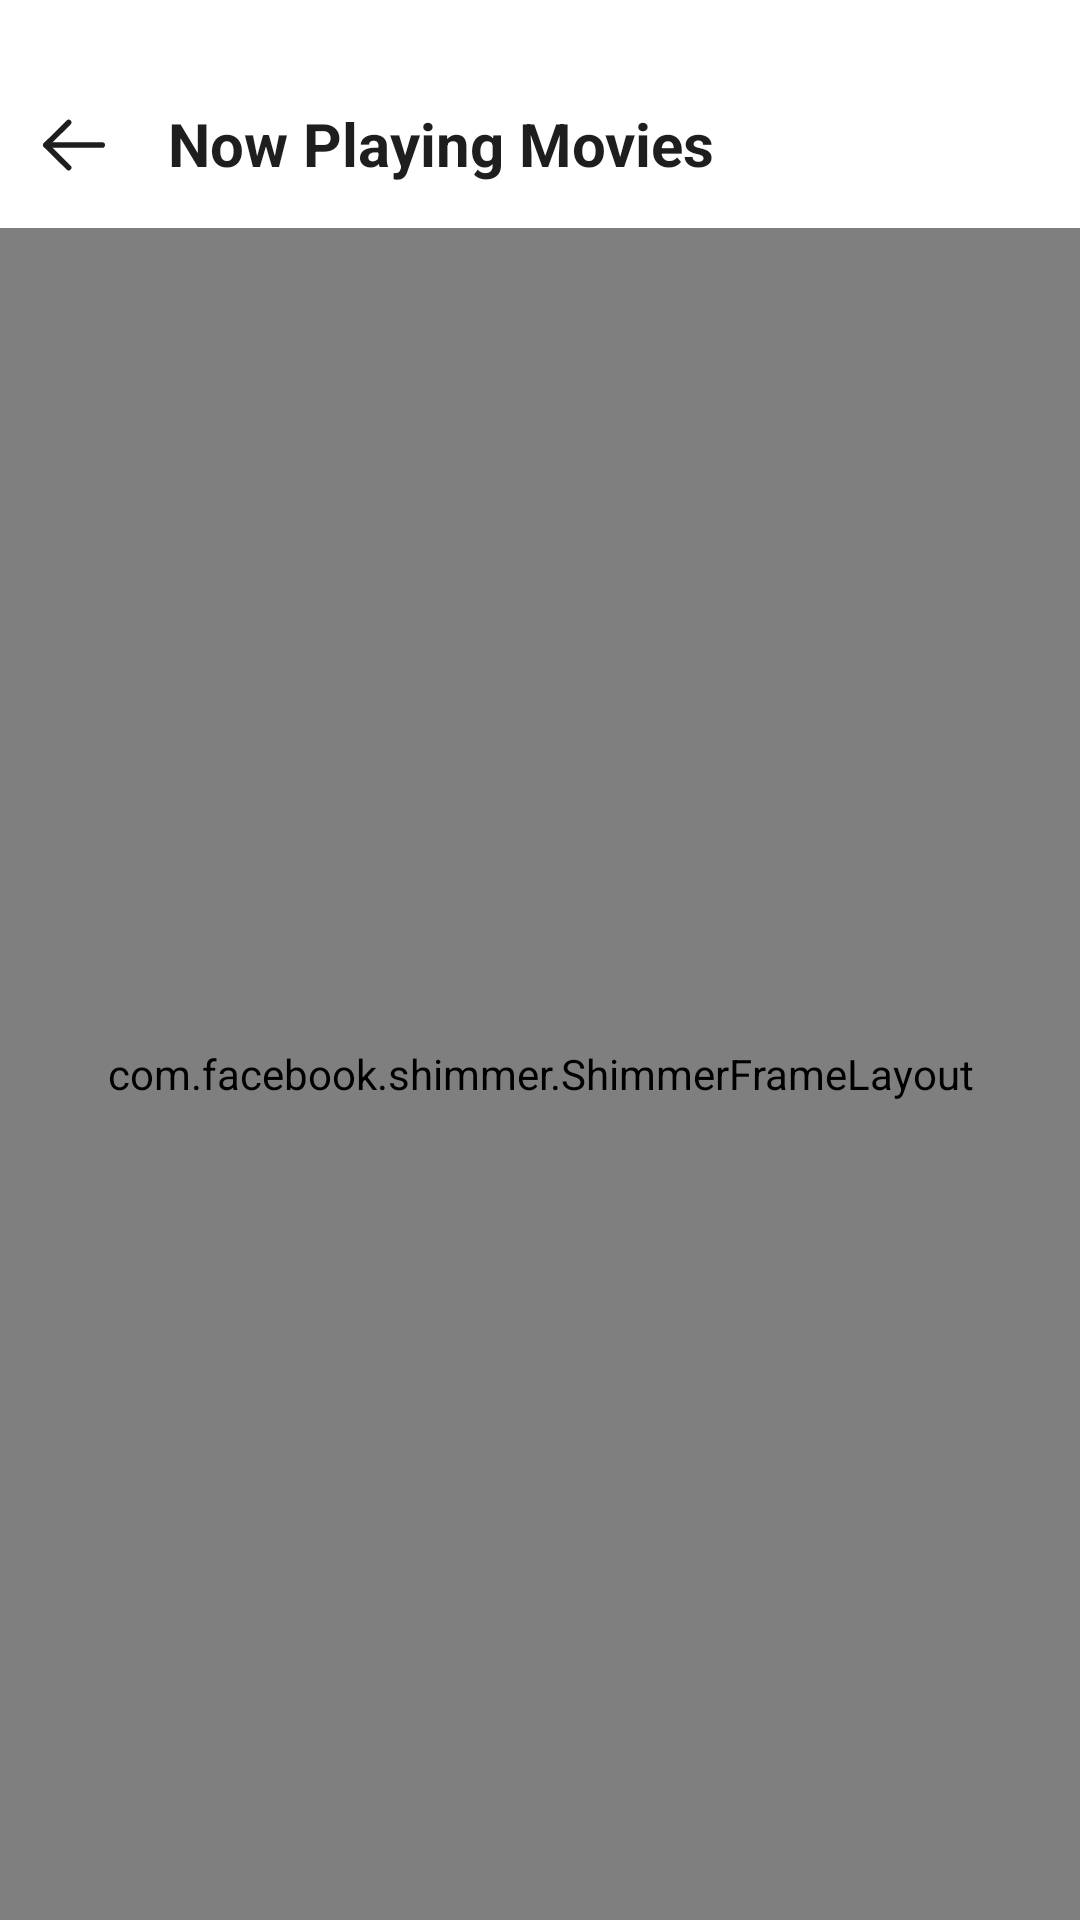

Android layout source for this screen:
<!-- AndroidManifest.xml: application theme Theme.Mova -->
<!-- res/layout/fragment_now_playing_movies.xml -->
<?xml version="1.0" encoding="utf-8"?>
<androidx.constraintlayout.widget.ConstraintLayout xmlns:android="http://schemas.android.com/apk/res/android"
    xmlns:app="http://schemas.android.com/apk/res-auto"
    xmlns:tools="http://schemas.android.com/tools"
    android:layout_width="match_parent"
    android:background="@color/background"
    android:layout_height="match_parent"
    tools:context=".ui.home.now_playing_movies.NowPlayingMoviesFragment">

    <LinearLayout
        android:id="@+id/toolbar"
        android:layout_width="match_parent"
        android:layout_height="?attr/actionBarSize"
        android:layout_marginHorizontal="10dp"
        android:layout_marginTop="20dp"
        android:gravity="center_vertical"
        android:orientation="horizontal"
        app:layout_constraintEnd_toEndOf="parent"
        app:layout_constraintStart_toStartOf="parent"
        app:layout_constraintTop_toTopOf="parent"
        app:titleTextColor="@color/text_color">

        <ImageView
            android:id="@+id/backButton"
            android:layout_width="30dp"
            android:layout_height="match_parent"
            android:contentDescription="@string/back_button"
            android:src="@drawable/arrow_left"
            app:layout_constraintEnd_toEndOf="parent"
            app:layout_constraintStart_toStartOf="parent"
            app:layout_constraintTop_toBottomOf="@id/toolbar"
            app:tint="@color/text_color" />

        <TextView
            android:id="@+id/page_title"
            android:layout_width="wrap_content"
            android:layout_height="wrap_content"
            android:layout_marginLeft="16dp"
            android:gravity="center"
            android:text="@string/now_playing_movies"
            android:textColor="@color/text_color"
            android:textFontWeight="700"
            android:textSize="20sp"
            app:layout_constraintTop_toBottomOf="@+id/loginImage" />
    </LinearLayout>

    <com.facebook.shimmer.ShimmerFrameLayout
        android:id="@+id/nowPlayingMoviesLoading"
        android:layout_width="match_parent"
        android:layout_height="0dp"
        app:layout_constraintBottom_toBottomOf="parent"
        app:layout_constraintEnd_toEndOf="parent"
        app:layout_constraintStart_toStartOf="parent"
        app:layout_constraintTop_toBottomOf="@+id/toolbar"
        android:visibility="visible">

        <LinearLayout
            android:layout_width="match_parent"
            android:layout_height="match_parent"
            android:layout_marginTop="10dp"
            android:orientation="vertical"
            android:paddingHorizontal="10dp">

            <include layout="@layout/placeholder_movie_serie_now_playing" />

            <include layout="@layout/placeholder_movie_serie_now_playing" />

            <include layout="@layout/placeholder_movie_serie_now_playing" />
        </LinearLayout>


    </com.facebook.shimmer.ShimmerFrameLayout>

    <androidx.recyclerview.widget.RecyclerView
        android:id="@+id/recyclerViewNowPlayingMovies"
        android:layout_width="match_parent"
        android:layout_height="0dp"
        android:layout_marginTop="10dp"
        android:visibility="gone"
        android:orientation="vertical"
        android:paddingHorizontal="10dp"
        app:layoutManager="androidx.recyclerview.widget.GridLayoutManager"
        app:layout_constraintBottom_toBottomOf="parent"
        app:layout_constraintTop_toBottomOf="@+id/toolbar"
        app:spanCount="2"
        tools:listitem="@layout/item_movie_serie_now_playing" />

</androidx.constraintlayout.widget.ConstraintLayout>
<!-- res/layout/placeholder_movie_serie_now_playing.xml (included above) -->
<?xml version="1.0" encoding="utf-8"?>
<LinearLayout xmlns:android="http://schemas.android.com/apk/res/android"
    android:layout_width="match_parent"
    android:layout_height="wrap_content"
    android:orientation="horizontal"
    android:weightSum="2">

    <View
        android:layout_width="0dp"
        android:layout_height="260dp"
        android:layout_margin="5dp"
        android:background="@drawable/place_holder_bg"
        android:layout_weight="1" />

    <View
        android:layout_width="0dp"
        android:layout_height="260dp"
        android:layout_margin="5dp"
        android:background="@drawable/place_holder_bg"
        android:layout_weight="1" />
</LinearLayout>
<!-- res/layout/item_movie_serie_now_playing.xml (included above) -->
<?xml version="1.0" encoding="utf-8"?>
<com.google.android.material.card.MaterialCardView xmlns:android="http://schemas.android.com/apk/res/android"
    xmlns:app="http://schemas.android.com/apk/res-auto"
    xmlns:tools="http://schemas.android.com/tools"
    android:id="@+id/cardView"
    android:layout_width="match_parent"
    android:layout_height="260dp"
    android:layout_margin="5dp"
    android:clickable="true"
    android:focusable="true"
    android:foreground="?attr/selectableItemBackground"
    app:cardCornerRadius="10dp"
    app:cardElevation="0dp">

    <androidx.constraintlayout.widget.ConstraintLayout
        android:layout_width="match_parent"
        android:layout_height="match_parent"
        android:layout_gravity="center"
        android:gravity="center"
        android:orientation="vertical">

        <com.google.android.material.card.MaterialCardView
            android:layout_width="40dp"
            android:layout_height="25dp"
            android:layout_margin="10dp"
            app:cardBackgroundColor="@color/red"
            app:cardCornerRadius="8dp"
            app:cardElevation="1dp"
            app:layout_constraintStart_toStartOf="parent"
            app:layout_constraintTop_toTopOf="parent">

            <TextView
                android:id="@+id/voteAverageTV"
                android:layout_width="match_parent"
                android:layout_height="match_parent"
                android:gravity="center"
                android:textColor="@color/white"
                android:textFontWeight="500"
                android:textSize="12sp"
                tools:text="9.8" />

        </com.google.android.material.card.MaterialCardView>

        <ImageView
            android:id="@+id/imageView"
            android:layout_width="match_parent"
            android:layout_height="match_parent"
            android:adjustViewBounds="true"
            android:contentDescription="@string/movie_poster"
            android:scaleType="fitXY"
            app:layout_constraintEnd_toEndOf="parent"
            app:layout_constraintStart_toStartOf="parent"
            app:layout_constraintTop_toTopOf="parent"
            tools:srcCompat="@tools:sample/avatars" />

    </androidx.constraintlayout.widget.ConstraintLayout>
</com.google.android.material.card.MaterialCardView>
<!-- resources referenced by this layout -->
<resources>
  <color name="background">#ffffff</color>
  <color name="red">#F70004</color>
  <color name="text_color">#1e1e1e</color>
  <color name="white">#FFFFFFFF</color>
  <!-- drawable arrow_left (drawable) -->
  <vector xmlns:android="http://schemas.android.com/apk/res/android"
      android:width="24dp"
      android:height="24dp"
      android:viewportWidth="24"
      android:viewportHeight="24">
    <path
        android:pathData="M4.25,12.274L19.25,12.274"
        android:strokeLineJoin="round"
        android:strokeWidth="1.5"
        android:fillColor="#00000000"
        android:strokeColor="#000000"
        android:strokeLineCap="round"/>
    <path
        android:pathData="M10.3,18.299L4.25,12.275L10.3,6.25"
        android:strokeLineJoin="round"
        android:strokeWidth="1.5"
        android:fillColor="#00000000"
        android:strokeColor="#000000"
        android:strokeLineCap="round"/>
  </vector>
  <!-- drawable place_holder_bg (drawable-v24) -->
  <?xml version="1.0" encoding="UTF-8"?>
  <shape xmlns:android="http://schemas.android.com/apk/res/android">
      <solid android:color="#C2C2C2" />
  
      <corners android:radius="10dp" />
  </shape>
  <string name="back_button">Back button</string>
  <string name="movie_poster">Movie poster</string>
  <string name="now_playing_movies">Now Playing Movies</string>
  <style name="Theme.Mova" parent="Theme.MaterialComponents.DayNight.NoActionBar">
          
          <item name="colorPrimary">@color/red</item>
          <item name="colorPrimaryVariant">@color/red</item>
          <item name="colorOnPrimary">@color/white</item>
          
          <item name="colorSecondary">@color/red</item>
          <item name="colorSecondaryVariant">@color/red</item>
          <item name="colorOnSecondary">@color/black</item>
          
          <item name="android:statusBarColor">@color/background</item>
          
          <item name="fontFamily">@font/urbanist_font_family</item>
          <item name="bottomSheetDialogTheme">@style/AppBottomSheetDialogTheme</item>
          <item name="android:forceDarkAllowed" tools:targetApi="q">false</item>
  
      </style>
  <color name="black">#FF000000</color>
  <style name="AppBottomSheetDialogTheme" parent="Theme.Design.BottomSheetDialog">
          <item name="bottomSheetStyle">@style/AppModalStyleFilter</item>
      </style>
  <style name="AppModalStyleFilter" parent="Widget.Design.BottomSheet.Modal">
          <item name="android:background">@drawable/rounded_filter_dialog</item>
      </style>
  <!-- drawable rounded_filter_dialog (drawable) -->
  <?xml version="1.0" encoding="UTF-8"?>
  <shape xmlns:android="http://schemas.android.com/apk/res/android"
      android:shape="rectangle">
      <solid android:color="@color/background"/>
      <stroke android:width="1dp" android:color="@color/stroke_color"/>
      <corners android:topRightRadius="35dp" android:topLeftRadius="35dp"/>
  </shape>
  <color name="stroke_color">#EFEFEF</color>
</resources>
